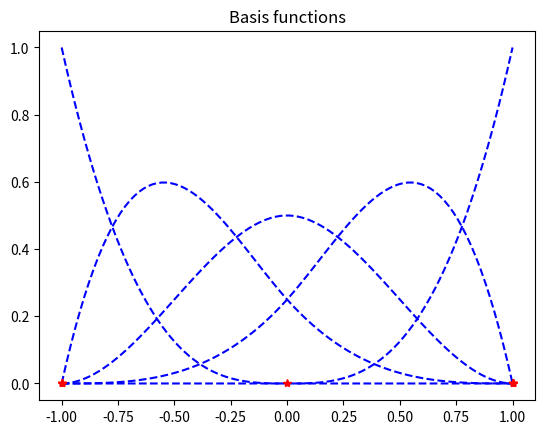

The matplotlib source for this figure:
import matplotlib.pyplot as plt
import numpy as np
import math
def B(x, k, i, t, finish_end=True): #uniform B-spline Basis Functions
   # x = xi
   # k = grade
   # i = i-th basis function
   # t = knotvector
   #! finish end: at the right side if the intervall the function shall be 0 by definition,
   #! but in our case it shall be 1 but in the recursive functon call it would cause problem
   correction_required = x == t[-1] and finish_end and not t[i+k] == t[i] and t[i+k] == t[-1]
   if k == 0:
      if correction_required: 
         #TODO: By 1st order B-spline the derivative does is still 0 at the boundary 
         return 1.0 if t[i] <= x <= t[i+1] else 0.0#! if we are at the end of the intervall we have to fix 0-order elements to not to be zero
      else:
         return 1.0 if t[i] <= x < t[i+1] else 0.0 
   if t[i+k] == t[i]:
      c1 = 0.0
   else:
      c1 = (x - t[i])/(t[i+k] - t[i]) * B(x, k-1, i, t, finish_end=False)
   if t[i+k+1] == t[i+1]:
      c2 = 1 if correction_required else 0 #! at the right side if the intervall the function shall be 0 by definition,but in our case it shall be 1 but in the recursive functon call it would cause problem
   else:
      c2 = (t[i+k+1] - x)/(t[i+k+1] - t[i+1]) * B(x, k-1, i+1, t,finish_end=False)
   return c1 + c2
def dBdXi(x, k, i, t):
   assert k>=1
   if t[i+k] == t[i]:
      c1 = 0.0
   else:
      c1 = k/(t[i+k] - t[i]) * B(x, k-1, i, t)
   if t[i+k+1] == t[i+1]:
      c2 = 0.0
   else:
      c2 = k/(t[i+k+1] - t[i+1]) * B(x, k-1, i+1, t)
   return c1 - c2
def cubicBspline(x, k, i, t):
   coeff = np.array([[-1,3,-3,1],[3, -6,3, 0],[-3,0,3,0],[1,4,1,0]])
   f = 1/6
   t = [x*x*x,x*x,x,1]
   return f*np.dot(np.dot(t,coeff),t)
   #!Wrong
def bspline(x, t, c, k):
   # x = xi
   # t = knot vector
   # c = weigths
   # k = grade
   n = len(t) - k - 1
   assert (n >= k+1) and (len(c) >= n)
   return sum(c[i] * B(x, k, i, t) for i in range(n))

def plotBsplineBasis(x, t, k,derivative = False, sum = False):
   n = len(t) - k - 1
   assert (n >= k+1)
   fig, ax = plt.subplots()
   summ = np.zeros(len(x))
   for i in range(n):
      N = [B(xx, k, i, t) for xx in x]
      summ += N
      ax.plot(x,N,'b--')
   ax.plot(t,[0 for _ in t], 'r*')
   plt.title("Basis functions")
   if derivative:
      for i in range(n):
         d = [dBdXi(xx, k, i, t) for xx in x]
         ax.plot(x,d)
   if sum:
      ax.plot(x,summ,'c-')
   plt.show()

if __name__ == "__main__":
   #print("2D - Immersed - FEM.py")
   x=np.linspace(-1,1,100)
   knt = [-1,-1,-1,-1,0,1,1,1,1]
   p=3
   plotBsplineBasis(x,knt,p)
